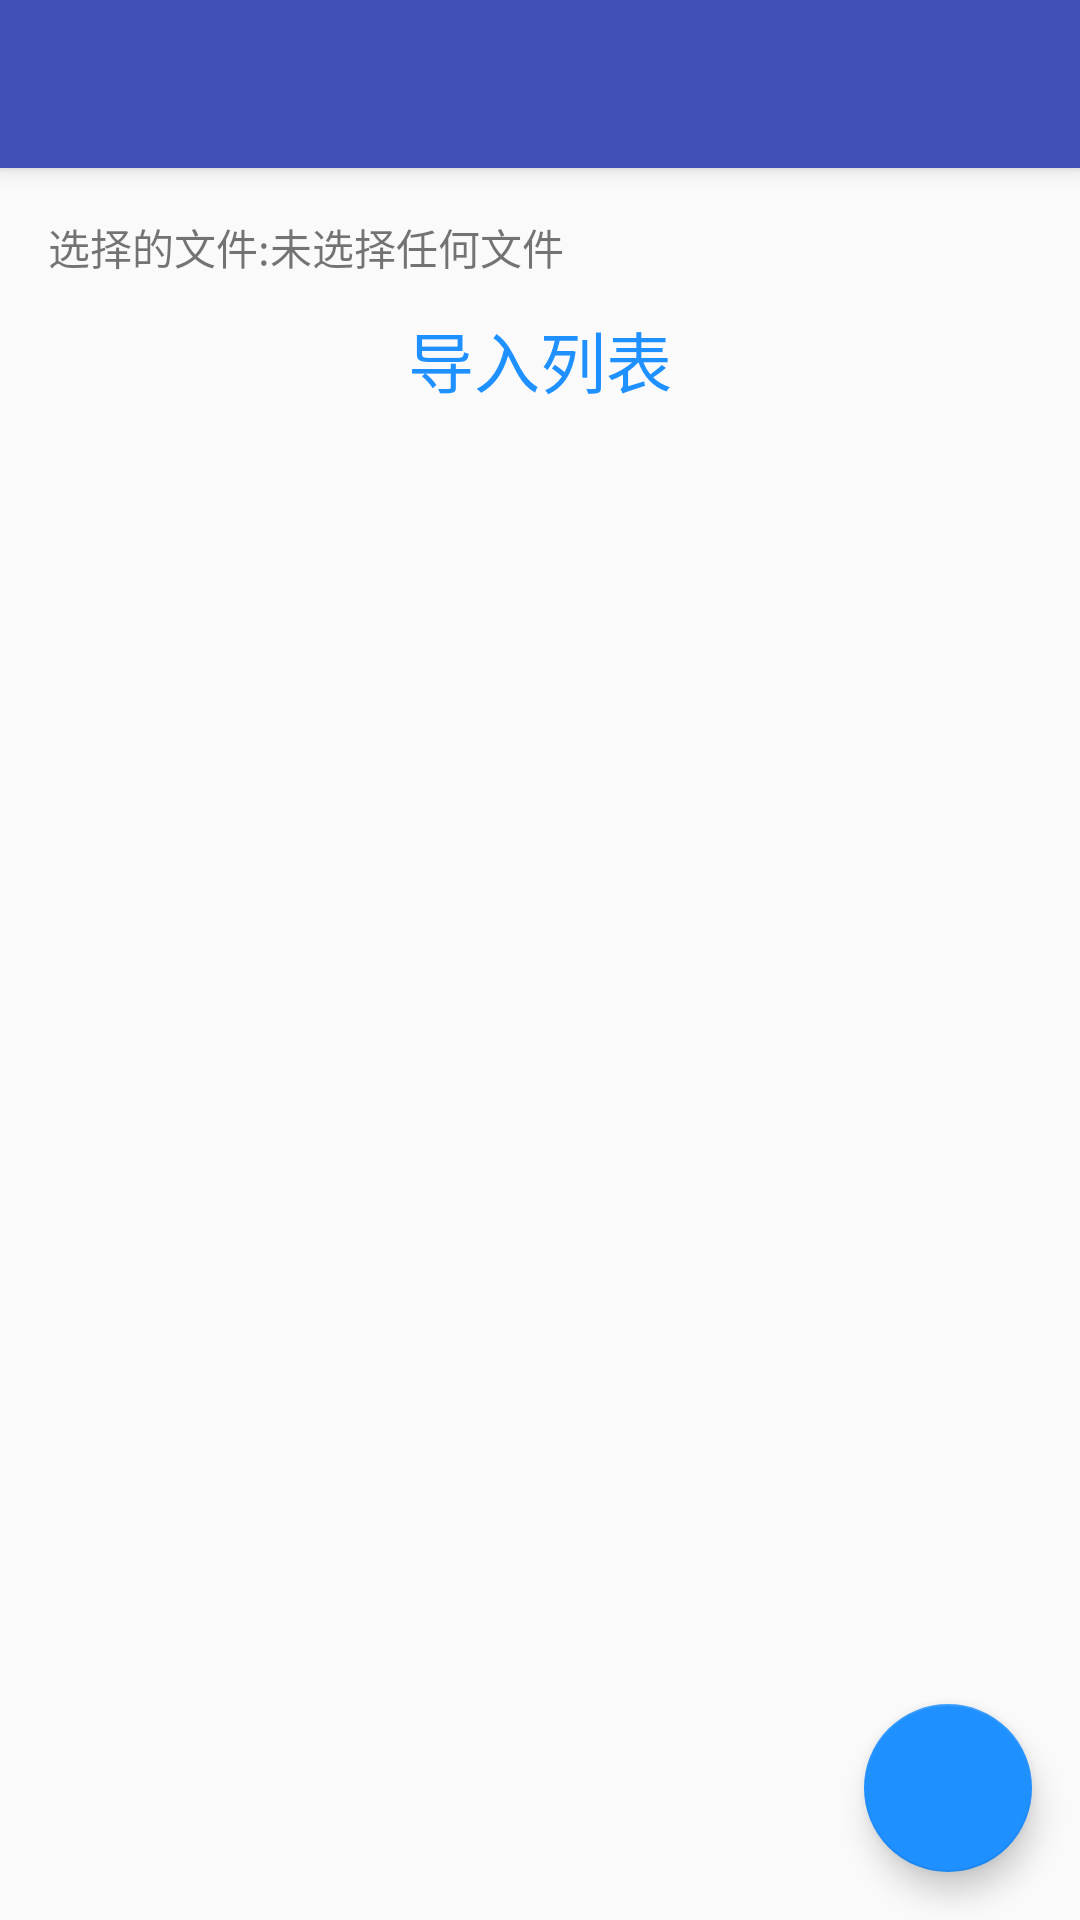

This screen was rendered from an Android layout file. Write that file and the resources it references.
<!-- AndroidManifest.xml: application theme AppTheme -->
<!-- res/layout/activity_main_info.xml -->
<?xml version="1.0" encoding="utf-8"?>
<android.support.design.widget.CoordinatorLayout xmlns:android="http://schemas.android.com/apk/res/android"
    xmlns:app="http://schemas.android.com/apk/res-auto"
    xmlns:tools="http://schemas.android.com/tools"
    android:layout_width="match_parent"
    android:layout_height="match_parent"
    android:fitsSystemWindows="false"
    android:orientation="vertical"
    tools:context="com.fda_sampling.activity.MainInfoActivity">

    <android.support.design.widget.AppBarLayout
        android:id="@+id/layout_appbar"
        android:layout_width="match_parent"
        android:layout_height="wrap_content"
        android:theme="@style/AppTheme.AppBarOverlay">

        <android.support.v7.widget.Toolbar
            android:id="@+id/toolbar"
            android:layout_width="match_parent"
            android:layout_height="?attr/actionBarSize"
            android:background="?attr/colorPrimary"
            android:fitsSystemWindows="false"
            app:popupTheme="@style/AppTheme.PopupOverlay" />

    </android.support.design.widget.AppBarLayout>

    <include
        layout="@layout/content_main_info"
        android:layout_width="match_parent"
        android:layout_height="wrap_content"
        app:layout_behavior="@string/appbar_scrolling_view_behavior" />

    <android.support.design.widget.FloatingActionButton
        android:id="@+id/fab"
        android:layout_width="wrap_content"
        android:layout_height="wrap_content"
        android:layout_gravity="end|bottom"
        android:layout_margin="@dimen/fab_margin"
        app:backgroundTint="#1E90FF"
        app:rippleColor="#e7d16b"
        app:srcCompat="@drawable/ic_folder_open" />

</android.support.design.widget.CoordinatorLayout>
<!-- res/layout/content_main_info.xml (included above) -->
<?xml version="1.0" encoding="utf-8"?>
<LinearLayout xmlns:android="http://schemas.android.com/apk/res/android"
    xmlns:app="http://schemas.android.com/apk/res-auto"
    xmlns:tools="http://schemas.android.com/tools"
    android:layout_width="match_parent"
    android:layout_height="wrap_content"
    android:orientation="vertical"
    android:padding="@dimen/activity_vertical_margin"
    app:layout_behavior="@string/appbar_scrolling_view_behavior"
    tools:context="com.fda_sampling.activity.MainInfoActivity"
    tools:showIn="@layout/activity_main_info">

    <LinearLayout
        android:layout_width="match_parent"
        android:layout_height="wrap_content"
        android:orientation="horizontal">

        <TextView
            android:layout_width="wrap_content"
            android:layout_height="wrap_content"
            android:gravity="center"
            android:text="选择的文件:" />

        <TextView
            android:id="@+id/tv_filename"
            android:layout_width="wrap_content"
            android:layout_height="wrap_content"
            android:gravity="center"
            android:text="未选择任何文件" />
    </LinearLayout>

    <TextView
        android:layout_width="match_parent"
        android:layout_height="wrap_content"
        android:gravity="center"
        android:text="导入列表"
        android:padding="@dimen/activity_vertical_margin2"
        android:textColor="#1E90FF"
        android:textSize="22sp" />

    <android.support.v7.widget.RecyclerView
        android:id="@+id/rv_maininfo_add"
        android:layout_width="match_parent"
        android:layout_height="wrap_content"
        android:gravity="center" />

</LinearLayout>
<!-- resources referenced by this layout -->
<resources>
  <dimen name="activity_vertical_margin">16dp</dimen>
  <dimen name="activity_vertical_margin2">11dp</dimen>
  <dimen name="fab_margin">16dp</dimen>
  <style name="AppTheme.AppBarOverlay" parent="ThemeOverlay.AppCompat.Dark.ActionBar" />
  <style name="AppTheme.PopupOverlay" parent="ThemeOverlay.AppCompat.Light" />
  <style name="AppTheme" parent="Base.Theme.AppCompat.Light.DarkActionBar">
          
          <item name="colorPrimary">@color/colorPrimary</item>
          <item name="colorPrimaryDark">@color/colorPrimaryDark</item>
          <item name="colorAccent">@color/colorAccent</item>
      </style>
  <color name="colorPrimary">#3F51B5</color>
  <color name="colorPrimaryDark">#303F9F</color>
  <color name="colorAccent">#FF4081</color>
</resources>
